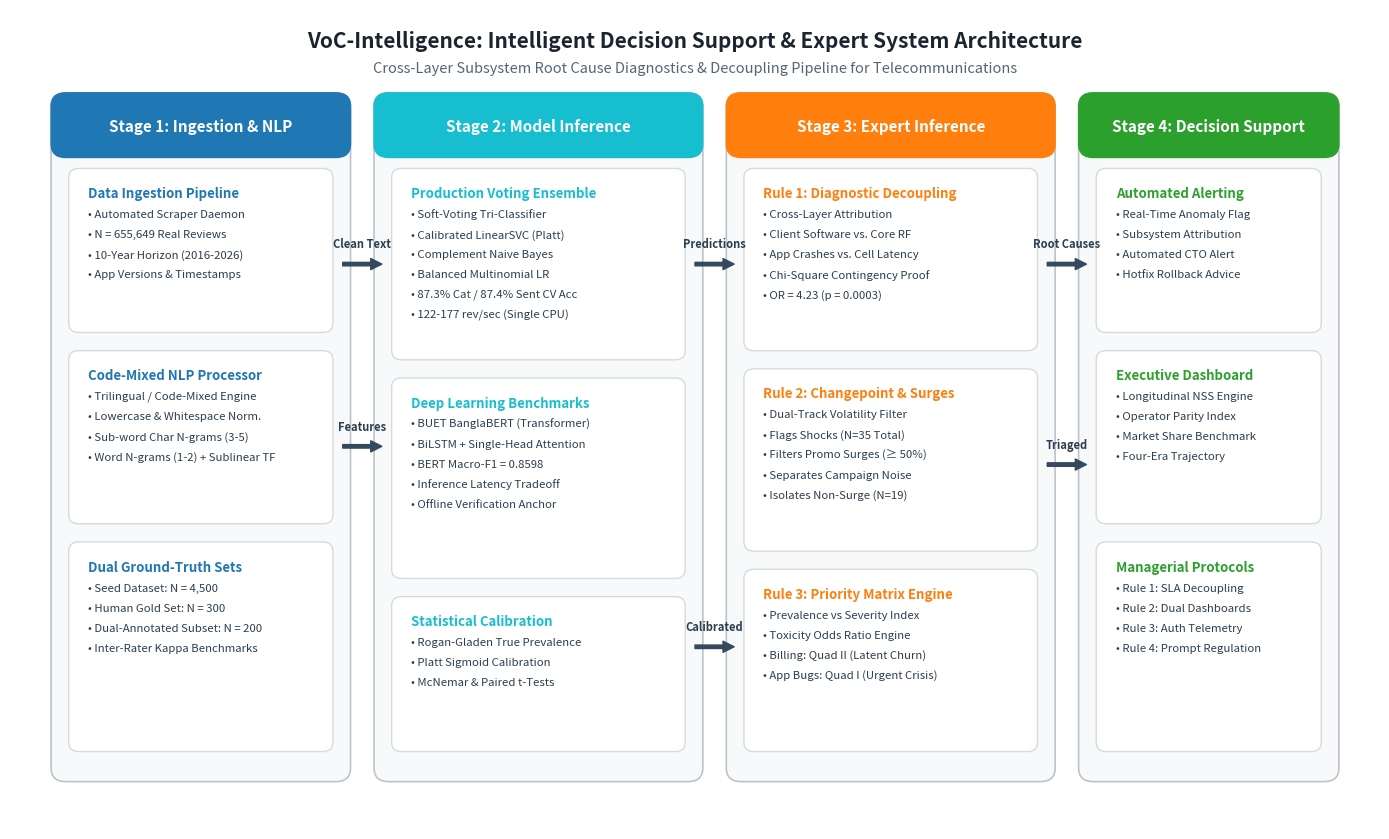

Recreate this plot in Python.
import pathlib
import matplotlib.pyplot as plt
import matplotlib.patches as patches

def create_system_architecture_diagram():
    fig, ax = plt.subplots(figsize=(14, 8.5), dpi=300)
    ax.set_xlim(0, 14)
    ax.set_ylim(0, 9)
    ax.axis('off')

    # Background subtle styling
    fig.patch.set_facecolor('#ffffff')
    ax.set_facecolor('#ffffff')

    # Color palette
    c_blue = '#1f77b4'
    c_teal = '#17becf'
    c_orange = '#ff7f0e'
    c_green = '#2ca02c'
    c_red = '#d62728'
    c_purple = '#9467bd'
    c_dark = '#2c3e50'
    c_box_bg = '#f8f9fa'

    # Title Banner
    ax.text(7.0, 8.65, "VoC-Intelligence: Intelligent Decision Support & Expert System Architecture", 
            ha='center', va='center', fontsize=15, fontweight='bold', color='#1a252f')
    ax.text(7.0, 8.35, "Cross-Layer Subsystem Root Cause Diagnostics & Decoupling Pipeline for Telecommunications", 
            ha='center', va='center', fontsize=10.5, fontstyle='italic', color='#566573')

    # 4 Main Columns / Stages
    # Stage 1: Data Ingestion & Preprocessing (x: 0.6 to 3.2)
    # Stage 2: Multi-Model Inference & Calibration (x: 3.8 to 6.8)
    # Stage 3: Expert Rules & Decoupling Engine (x: 7.4 to 10.4)
    # Stage 4: Decision Support & Triage (x: 11.0 to 13.6)

    def draw_stage_box(x, y, w, h, title, color):
        # Header banner
        rect_bg = patches.FancyBboxPatch((x, y), w, h, boxstyle="round,pad=0.08,rounding_size=0.15",
                                        facecolor=c_box_bg, edgecolor='#bdc3c7', linewidth=1.2)
        ax.add_patch(rect_bg)
        rect_hdr = patches.FancyBboxPatch((x, y + h - 0.55), w, 0.55, boxstyle="round,pad=0.08,rounding_size=0.15",
                                         facecolor=color, edgecolor=color, linewidth=1)
        ax.add_patch(rect_hdr)
        ax.text(x + w/2, y + h - 0.28, title, ha='center', va='center', fontsize=11, fontweight='bold', color='white')

    def draw_inner_card(x, y, w, h, title, items, badge_col):
        card = patches.FancyBboxPatch((x, y), w, h, boxstyle="round,pad=0.05,rounding_size=0.1",
                                     facecolor='white', edgecolor='#d5dbdb', linewidth=1)
        ax.add_patch(card)
        ax.text(x + 0.15, y + h - 0.22, title, ha='left', va='center', fontsize=9.5, fontweight='bold', color=badge_col)
        curr_y = y + h - 0.45
        for item in items:
            ax.text(x + 0.15, curr_y, f"• {item}", ha='left', va='center', fontsize=8.2, color='#2c3e50')
            curr_y -= 0.22

    # Draw Stage 1: Ingestion & Normalization
    draw_stage_box(0.5, 0.6, 2.9, 7.4, "Stage 1: Ingestion & NLP", c_blue)
    draw_inner_card(0.65, 5.5, 2.6, 1.7, "Data Ingestion Pipeline", 
                    ["Automated Scraper Daemon", "N = 655,649 Real Reviews", "10-Year Horizon (2016-2026)", "App Versions & Timestamps"], c_blue)
    draw_inner_card(0.65, 3.4, 2.6, 1.8, "Code-Mixed NLP Processor", 
                    ["Trilingual / Code-Mixed Engine", "Lowercase & Whitespace Norm.", "Sub-word Char N-grams (3-5)", "Word N-grams (1-2) + Sublinear TF"], c_blue)
    draw_inner_card(0.65, 0.9, 2.6, 2.2, "Dual Ground-Truth Sets", 
                    ["Seed Dataset: N = 4,500", "Human Gold Set: N = 300", "Dual-Annotated Subset: N = 200", "Inter-Rater Kappa Benchmarks"], c_blue)

    # Draw Stage 2: Inference & Calibration
    draw_stage_box(3.8, 0.6, 3.2, 7.4, "Stage 2: Model Inference", c_teal)
    draw_inner_card(3.95, 5.2, 2.9, 2.0, "Production Voting Ensemble", 
                    ["Soft-Voting Tri-Classifier", "Calibrated LinearSVC (Platt)", "Complement Naive Bayes", "Balanced Multinomial LR", "87.3% Cat / 87.4% Sent CV Acc", "122-177 rev/sec (Single CPU)"], c_teal)
    draw_inner_card(3.95, 2.8, 2.9, 2.1, "Deep Learning Benchmarks", 
                    ["BUET BanglaBERT (Transformer)", "BiLSTM + Single-Head Attention", "BERT Macro-F1 = 0.8598", "Inference Latency Tradeoff", "Offline Verification Anchor"], c_teal)
    draw_inner_card(3.95, 0.9, 2.9, 1.6, "Statistical Calibration", 
                    ["Rogan-Gladen True Prevalence", "Platt Sigmoid Calibration", "McNemar & Paired t-Tests"], c_teal)

    # Draw Stage 3: Expert Rules & Decoupling Engine
    draw_stage_box(7.4, 0.6, 3.2, 7.4, "Stage 3: Expert Inference", c_orange)
    draw_inner_card(7.55, 5.3, 2.9, 1.9, "Rule 1: Diagnostic Decoupling", 
                    ["Cross-Layer Attribution", "Client Software vs. Core RF", "App Crashes vs. Cell Latency", "Chi-Square Contingency Proof", "OR = 4.23 (p = 0.0003)"], c_orange)
    draw_inner_card(7.55, 3.1, 2.9, 1.9, "Rule 2: Changepoint & Surges", 
                    ["Dual-Track Volatility Filter", "Flags Shocks (N=35 Total)", "Filters Promo Surges (≥ 50%)", "Separates Campaign Noise", "Isolates Non-Surge (N=19)"], c_orange)
    draw_inner_card(7.55, 0.9, 2.9, 1.9, "Rule 3: Priority Matrix Engine", 
                    ["Prevalence vs Severity Index", "Toxicity Odds Ratio Engine", "Billing: Quad II (Latent Churn)", "App Bugs: Quad I (Urgent Crisis)"], c_orange)

    # Draw Stage 4: Decision Support & Executive Triage
    draw_stage_box(11.0, 0.6, 2.5, 7.4, "Stage 4: Decision Support", c_green)
    draw_inner_card(11.15, 5.5, 2.2, 1.7, "Automated Alerting", 
                    ["Real-Time Anomaly Flag", "Subsystem Attribution", "Automated CTO Alert", "Hotfix Rollback Advice"], c_green)
    draw_inner_card(11.15, 3.4, 2.2, 1.8, "Executive Dashboard", 
                    ["Longitudinal NSS Engine", "Operator Parity Index", "Market Share Benchmark", "Four-Era Trajectory"], c_green)
    draw_inner_card(11.15, 0.9, 2.2, 2.2, "Managerial Protocols", 
                    ["Rule 1: SLA Decoupling", "Rule 2: Dual Dashboards", "Rule 3: Auth Telemetry", "Rule 4: Prompt Regulation"], c_green)

    # Connecting Flow Arrows between Stages
    def draw_arrow(x1, y1, x2, y2, label=""):
        ax.annotate('', xy=(x2, y2), xytext=(x1, y1),
                    arrowprops=dict(facecolor='#34495e', edgecolor='#34495e', width=2.5, headwidth=8, headlength=8))
        if label:
            ax.text((x1+x2)/2, y1 + 0.15, label, ha='center', va='bottom', fontsize=8, fontweight='bold', color='#2c3e50')

    draw_arrow(3.4, 6.2, 3.8, 6.2, "Clean Text")
    draw_arrow(3.4, 4.2, 3.8, 4.2, "Features")
    draw_arrow(7.0, 6.2, 7.4, 6.2, "Predictions")
    draw_arrow(7.0, 2.0, 7.4, 2.0, "Calibrated")
    draw_arrow(10.6, 6.2, 11.0, 6.2, "Root Causes")
    draw_arrow(10.6, 4.0, 11.0, 4.0, "Triaged")

    plt.tight_layout()
    out_paths = [
        pathlib.Path('paper/eswa_latex/figures/figure0_system_architecture.png'),
        pathlib.Path('paper/figures/figure0_system_architecture.png'),
        pathlib.Path('paper/telecommunications_policy_latex/figures/figure0_system_architecture.png')
    ]
    for p in out_paths:
        p.parent.mkdir(parents=True, exist_ok=True)
    plt.savefig(out_paths[0], dpi=300, bbox_inches='tight')
    plt.close()
    
    # Ensure byte-for-byte identity across all venue directories
    img_bytes = out_paths[0].read_bytes()
    for p in out_paths[1:]:
        p.write_bytes(img_bytes)

    print(f"Architecture diagram generated successfully and synchronized to {len(out_paths)} directories!")

if __name__ == '__main__':
    create_system_architecture_diagram()
